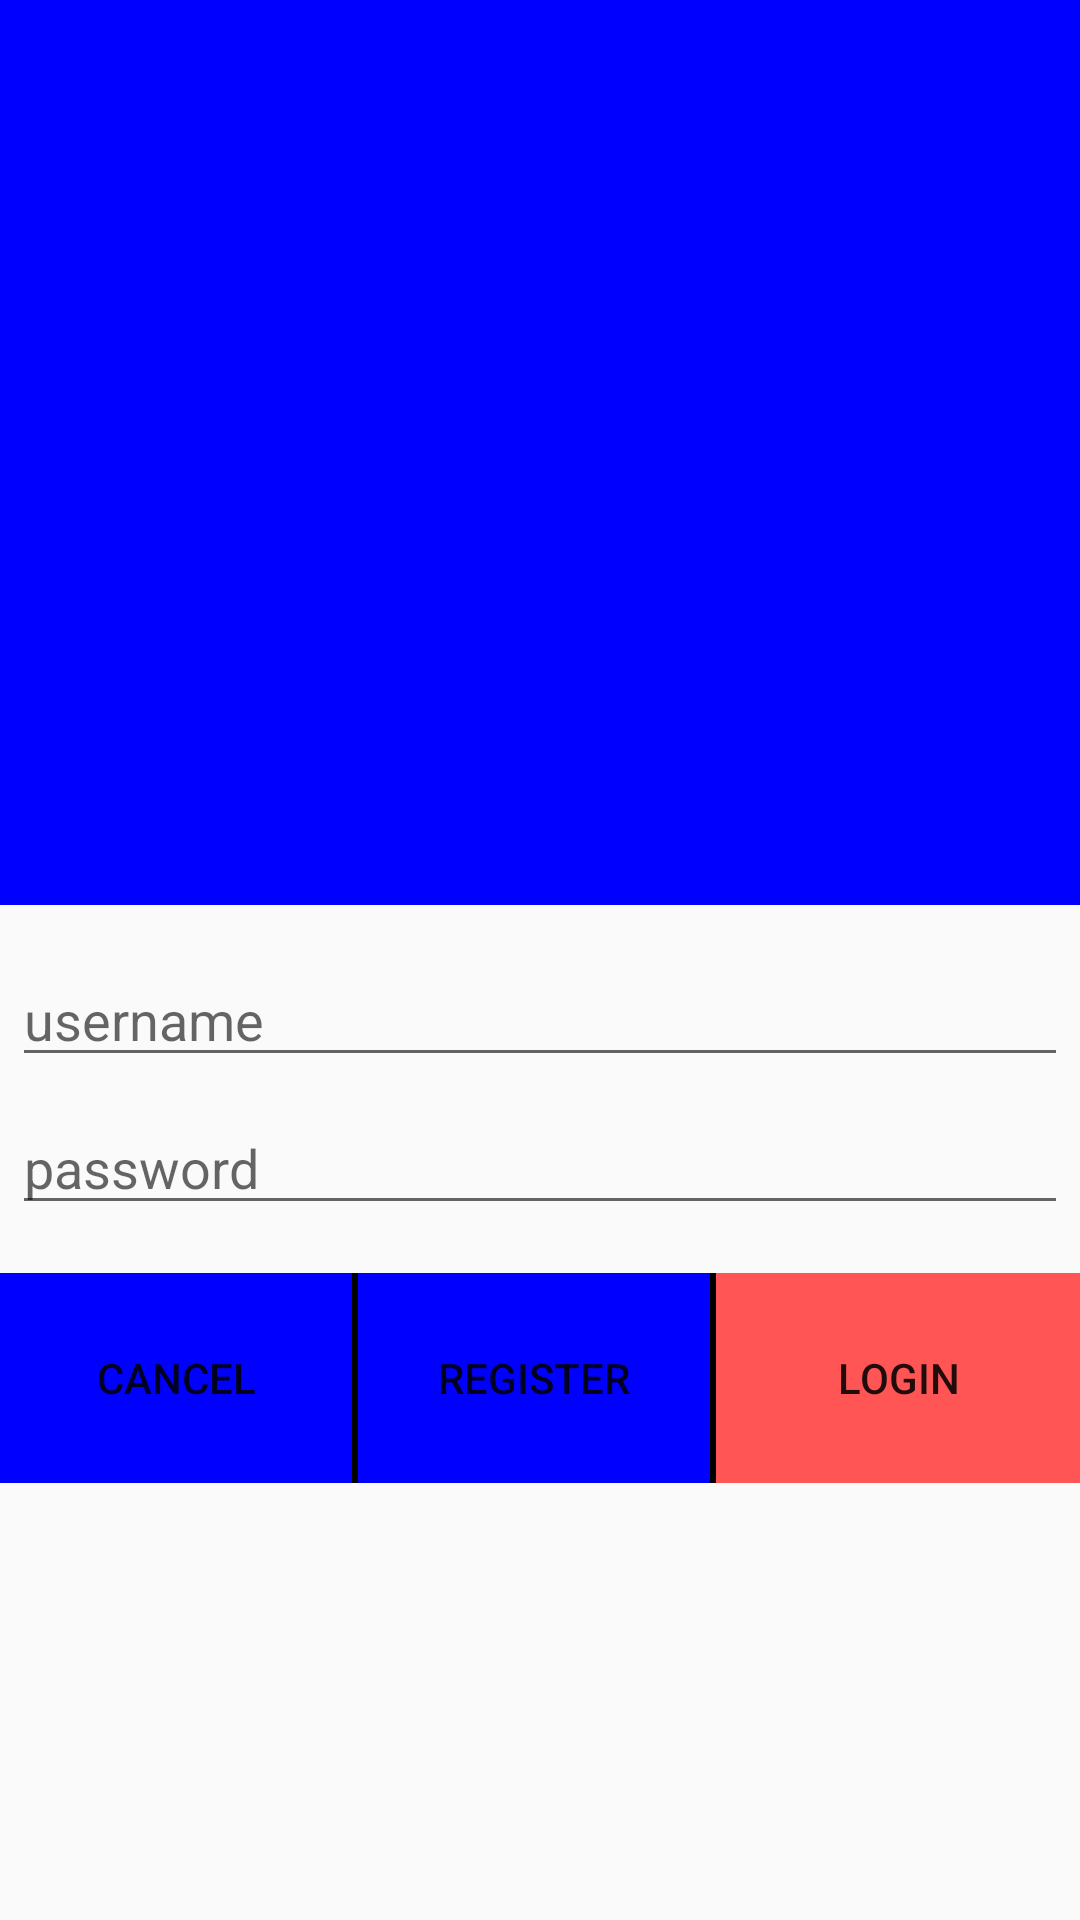

Here is an Android app screen rendered from its layout file. Give the layout XML and the strings, colors and styles it references.
<!-- AndroidManifest.xml: application theme AppTheme -->
<!-- res/layout/dialog_login.xml -->
<?xml version="1.0" encoding="utf-8"?>
<LinearLayout xmlns:android="http://schemas.android.com/apk/res/android"
    android:orientation="vertical"
    android:layout_width="wrap_content"
    android:layout_height="wrap_content"
    android:weightSum="1">
    <ImageView
        android:layout_width="392dp"
        android:layout_height="64dp"
        android:scaleType="center"
        android:background="#00f"
        android:contentDescription="@string/app_name"
        android:layout_weight="0.62" />

    <EditText
        android:id="@+id/username"
        android:layout_width="match_parent"
        android:layout_height="wrap_content"
        android:layout_marginBottom="4dp"
        android:layout_marginLeft="4dp"
        android:layout_marginRight="4dp"
        android:layout_marginTop="16dp"
        android:hint="username"
        android:inputType="textEmailAddress" />

    <EditText
        android:id="@+id/password"
        android:inputType="textPassword"
        android:layout_width="match_parent"
        android:layout_height="wrap_content"
        android:layout_marginTop="4dp"
        android:layout_marginLeft="4dp"
        android:layout_marginRight="4dp"
        android:layout_marginBottom="16dp"
        android:hint="password"/>




    <LinearLayout
        android:layout_width="match_parent"
        android:layout_height="70dp"
        android:orientation="horizontal"
        android:weightSum="2">
        <Button
            android:id="@+id/cancel_in_dialog"
            android:layout_width="0dp"
            android:layout_height="match_parent"
            android:layout_weight="0.66"
            android:background="#00f"
            android:onClick="onHomeButtonClick"
            android:text="cancel" />
        <View
            android:layout_width="2dp"
            android:layout_height="match_parent"
            android:background="#000" />
        <Button
            android:id="@+id/register_in_dialog"
            android:layout_width="0dp"
            android:layout_height="match_parent"
            android:layout_weight="0.66"
            android:background="#00f"
            android:onClick="onHomeButtonClick"
            android:text="@string/register" />
        <View
            android:layout_width="2dp"
            android:layout_height="match_parent"
            android:background="#000" />
        <Button
            android:id="@+id/login_in_dialog"
            android:layout_width="0dp"
            android:layout_height="match_parent"
            android:layout_weight="0.68"
            android:background="#f55"
            android:onClick="onHomeButtonClick"
            android:text="@string/login" />
    </LinearLayout>

</LinearLayout>
<!-- resources referenced by this layout -->
<resources>
  <string name="app_name" translatable="false">StaySafe</string>
  <string name="login" translatable="false">login</string>
  <string name="register" translatable="false">Register</string>
  <style name="AppTheme" parent="Theme.AppCompat.Light.DarkActionBar">
          
          <item name="colorPrimary">@color/colorPrimary</item>
          <item name="colorPrimaryDark">@color/colorPrimaryDark</item>
          <item name="colorAccent">@color/colorAccent</item>
      </style>
  <!-- not gathered from this repository: default colours our renderer supplied (Android Studio template values) -->
  <color name="colorPrimary">#FF6200EE</color>
  <color name="colorPrimaryDark">#FF3700B3</color>
  <color name="colorAccent">#FF03DAC5</color>
</resources>
